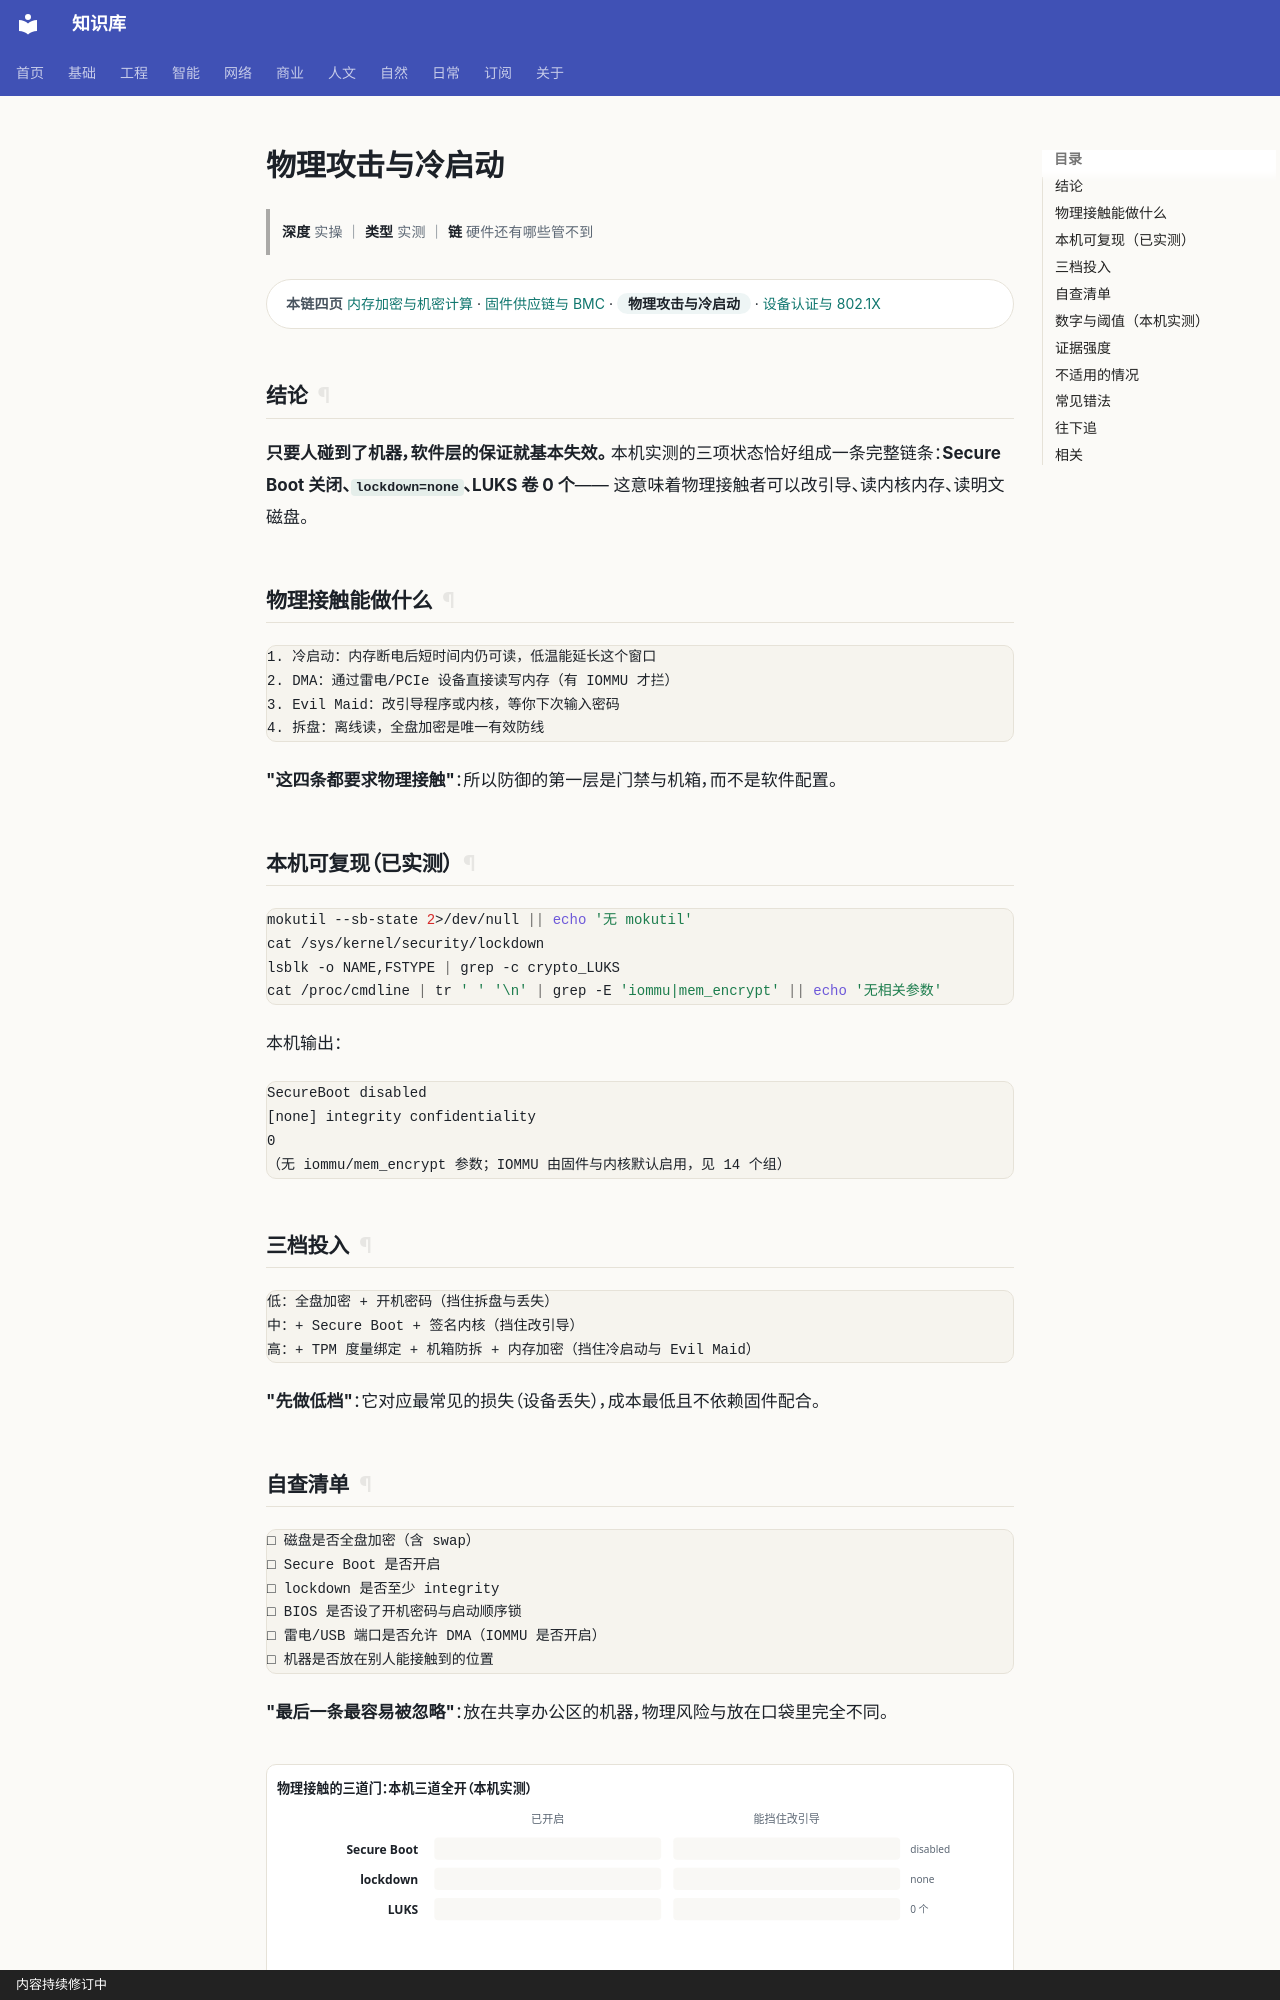

repository: gh503/kb · page: 网络/硬件安全/物理攻击与冷启动/index.html · generator: mkdocs · copyright: 内容持续修订中

# 物理攻击与冷启动

> **深度** 实操 ｜ **类型** 实测 ｜ **链** 硬件还有哪些管不到

<div class="kb-chain" markdown>
<span class="kb-chain__label">本链四页</span> [内存加密与机密计算](内存加密与机密计算.md) · [固件供应链与 BMC](固件供应链与BMC.md) · <span class="kb-chain__now">物理攻击与冷启动</span> · [设备认证与 802.1X](设备认证与8021X.md)
</div>


## 结论

**只要人碰到了机器，软件层的保证就基本失效。**
本机实测的三项状态恰好组成一条完整链条：**Secure Boot 关闭、`lockdown=none`、LUKS 卷 0 个**——
这意味着物理接触者可以改引导、读内核内存、读明文磁盘。

## 物理接触能做什么

```text
1. 冷启动：内存断电后短时间内仍可读，低温能延长这个窗口
2. DMA：通过雷电/PCIe 设备直接读写内存（有 IOMMU 才拦）
3. Evil Maid：改引导程序或内核，等你下次输入密码
4. 拆盘：离线读，全盘加密是唯一有效防线
```

**"这四条都要求物理接触"**：所以防御的第一层是门禁与机箱，而不是软件配置。

## 本机可复现（已实测）

```bash
mokutil --sb-state 2>/dev/null || echo '无 mokutil'
cat /sys/kernel/security/lockdown
lsblk -o NAME,FSTYPE | grep -c crypto_LUKS
cat /proc/cmdline | tr ' ' '\n' | grep -E 'iommu|mem_encrypt' || echo '无相关参数'
```

本机输出：

```text
SecureBoot disabled
[none] integrity confidentiality
0
（无 iommu/mem_encrypt 参数；IOMMU 由固件与内核默认启用，见 14 个组）
```

## 三档投入

```text
低：全盘加密 + 开机密码（挡住拆盘与丢失）
中：+ Secure Boot + 签名内核（挡住改引导）
高：+ TPM 度量绑定 + 机箱防拆 + 内存加密（挡住冷启动与 Evil Maid）
```

**"先做低档"**：它对应最常见的损失（设备丢失），成本最低且不依赖固件配合。
